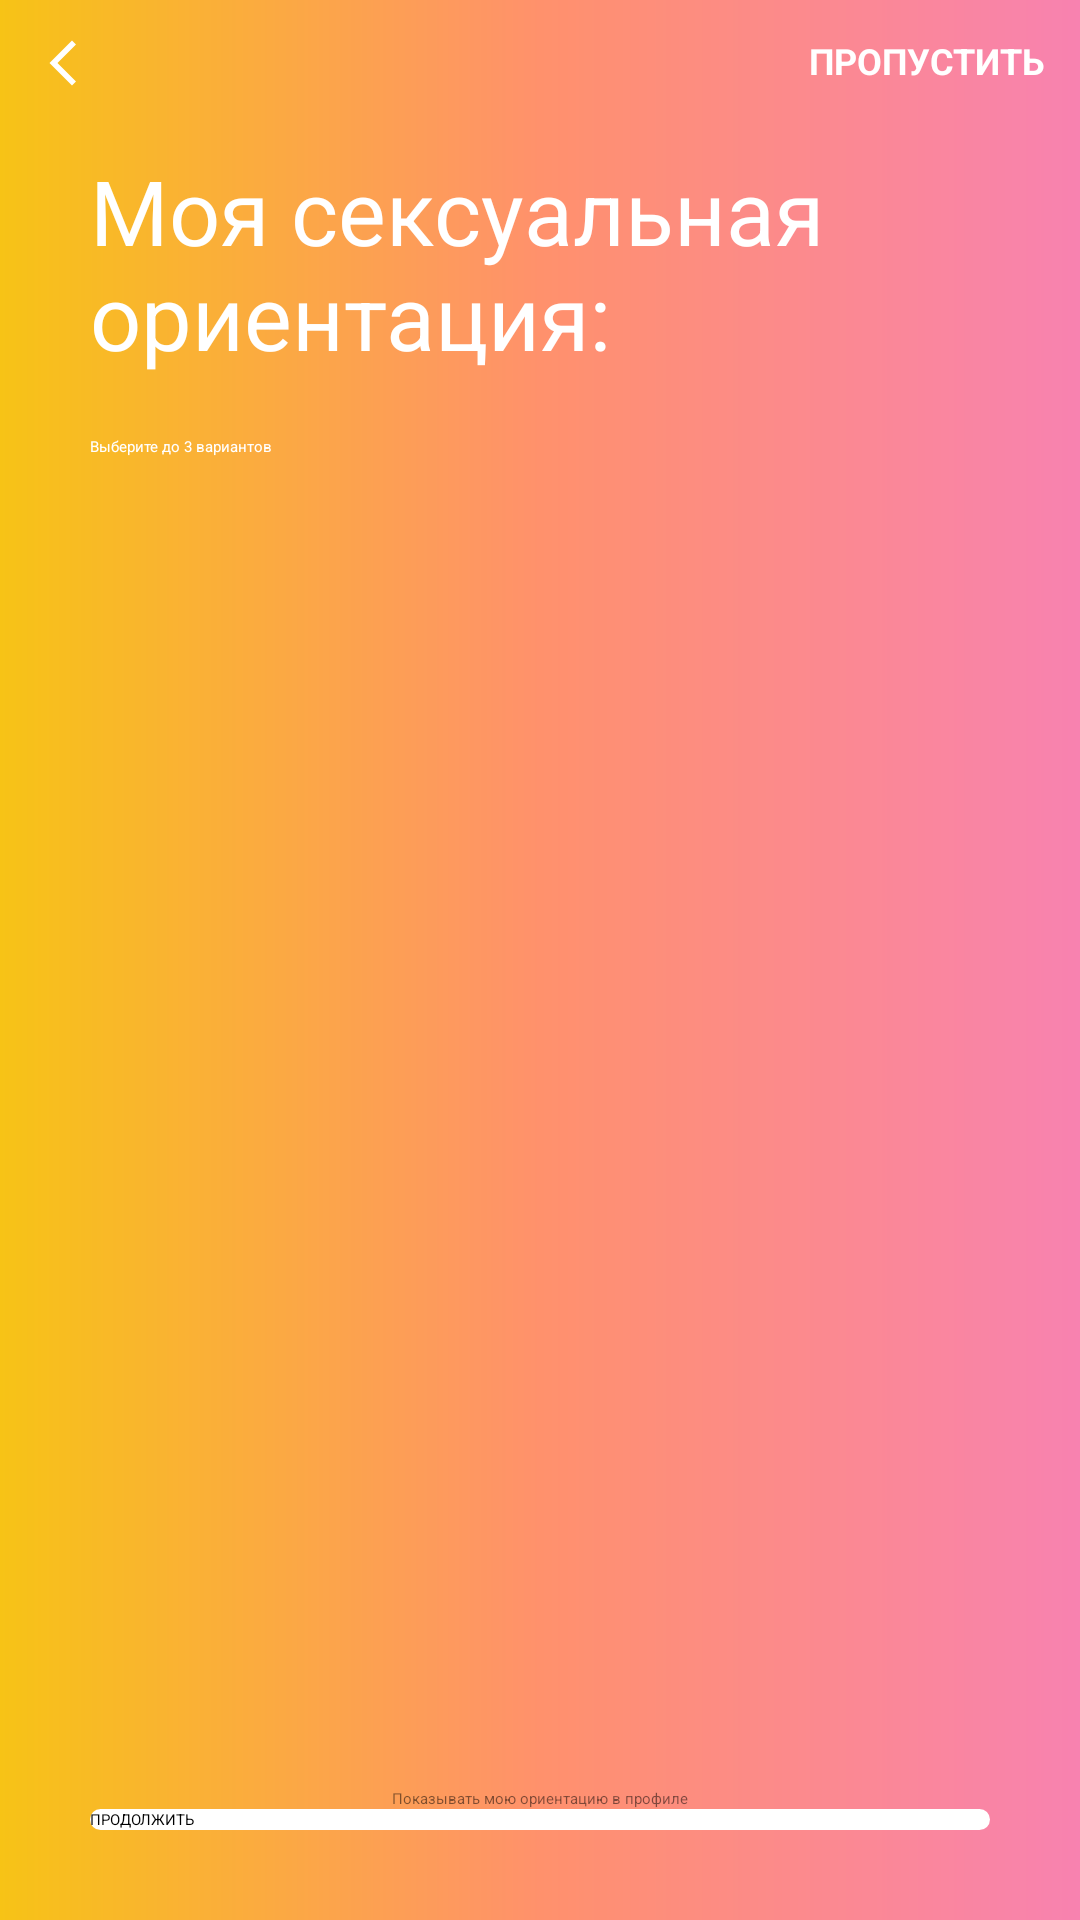

The Android layout XML behind this screen, and the referenced resources:
<!-- AndroidManifest.xml: application theme Theme.Story123 -->
<!-- res/layout/fragment_onboarding_orientation.xml -->
<?xml version="1.0" encoding="utf-8"?>
<androidx.constraintlayout.widget.ConstraintLayout xmlns:android="http://schemas.android.com/apk/res/android"
    xmlns:app="http://schemas.android.com/apk/res-auto"
    xmlns:tools="http://schemas.android.com/tools"
    android:layout_width="match_parent"
    android:layout_height="match_parent"
    android:background="@drawable/background_gradient_main"
    tools:context="com.example.story.ui.fragment.OrientationOnboardingFragment">

    <ProgressBar
        android:id="@+id/progressBar"
        style="?android:attr/progressBarStyleHorizontal"
        android:layout_width="@dimen/value_0"
        android:layout_height="wrap_content"
        android:layout_marginTop="-6dp"
        android:max="11"
        android:progress="6"
        android:progressTint="@color/white"
        app:layout_constraintEnd_toEndOf="parent"
        app:layout_constraintStart_toStartOf="parent"
        app:layout_constraintTop_toTopOf="parent" />

    <ImageView
        android:id="@+id/ivBack"
        android:layout_width="wrap_content"
        android:layout_height="wrap_content"
        android:layout_marginStart="@dimen/margin_12"
        android:layout_marginTop="@dimen/margin_12"
        android:src="@drawable/ic_back"
        app:layout_constraintStart_toStartOf="parent"
        app:layout_constraintTop_toTopOf="parent" />

    <TextView
        android:id="@+id/tvMiss"
        android:layout_width="wrap_content"
        android:layout_height="wrap_content"
        android:layout_marginTop="@dimen/margin_12"
        android:layout_marginEnd="@dimen/margin_12"
        android:text="@string/miss"
        android:theme="@style/MissTextStyle"
        app:layout_constraintEnd_toEndOf="parent"
        app:layout_constraintTop_toTopOf="parent" />

    <TextView
        android:id="@+id/tvMySexOrientation"
        android:layout_width="wrap_content"
        android:layout_height="wrap_content"
        android:layout_marginTop="@dimen/margin_20"
        android:text="@string/mySexOrientation"
        android:textColor="@color/white"
        android:textSize="@dimen/size_30"
        app:layout_constraintStart_toEndOf="@id/ivBack"
        app:layout_constraintTop_toBottomOf="@id/ivBack" />

    <TextView
        android:id="@+id/tvChooseOption"
        android:layout_width="wrap_content"
        android:layout_height="wrap_content"
        android:layout_marginTop="@dimen/margin_20"
        android:text="@string/chooseOption"
        android:textColor="@color/white"
        app:layout_constraintStart_toStartOf="@id/tvMySexOrientation"
        app:layout_constraintTop_toBottomOf="@id/tvMySexOrientation" />


    <androidx.recyclerview.widget.RecyclerView
        android:id="@+id/orientarionRV"
        android:layout_width="match_parent"
        android:layout_height="0dp"
        android:layout_marginStart="@dimen/margin_30"
        android:layout_marginTop="@dimen/margin_12"
        android:layout_marginEnd="@dimen/margin_30"
        android:overScrollMode="never"
        android:paddingBottom="@dimen/padding_20"
        app:layout_constraintBottom_toTopOf="@id/cbShowOrientation"
        app:layout_constraintStart_toStartOf="parent"
        app:layout_constraintTop_toBottomOf="@id/tvChooseOption"
        app:layout_constraintVertical_bias="0"
        tools:listitem="@layout/item_orientation" />

    <CheckBox
        android:id="@+id/cbShowOrientation"
        android:layout_width="wrap_content"
        android:layout_height="wrap_content"
        android:alpha="0.5"
        android:text="@string/showOrientation"
        app:layout_constraintBottom_toTopOf="@id/btnContinues"
        app:layout_constraintEnd_toEndOf="parent"
        app:layout_constraintStart_toStartOf="parent" />

    <androidx.appcompat.widget.AppCompatButton
        android:id="@+id/btnContinues"
        android:layout_width="wrap_content"
        android:layout_height="wrap_content"
        android:layout_marginBottom="@dimen/margin_30"
        android:background="@drawable/btn_create_continue_account"
        android:text="@string/continues"
        android:textColor="@color/black"
        app:layout_constraintBottom_toBottomOf="parent"
        app:layout_constraintEnd_toEndOf="parent"
        app:layout_constraintStart_toStartOf="parent" />


</androidx.constraintlayout.widget.ConstraintLayout>
<!-- res/layout/item_orientation.xml (included above) -->
<?xml version="1.0" encoding="utf-8"?>
<LinearLayout xmlns:android="http://schemas.android.com/apk/res/android"
    android:layout_width="wrap_content"
    android:layout_height="wrap_content"
    android:theme="@style/Theme.MaterialComponents.Bridge">

    <TextView
        android:id="@+id/tvOrientation"
        android:layout_width="wrap_content"
        android:layout_height="wrap_content"
        android:lines="1"
        android:textColor="@color/white"
        android:textSize="@dimen/size_30" />

</LinearLayout>
<!-- resources referenced by this layout -->
<resources>
  <color name="black">#FF000000</color>
  <color name="white">#FFFFFFFF</color>
  <dimen name="margin_12">12dp</dimen>
  <dimen name="margin_20">20dp</dimen>
  <dimen name="margin_30">30dp</dimen>
  <dimen name="padding_20">20dp</dimen>
  <dimen name="size_30">30sp</dimen>
  <dimen name="value_0">0dp</dimen>
  <!-- drawable background_gradient_main (drawable) -->
  <?xml version="1.0" encoding="utf-8"?>
  <layer-list xmlns:android="http://schemas.android.com/apk/res/android">
  
      <item>
          <shape>
              <gradient android:centerColor="#FF916C" android:endColor="#F882B0" android:startColor="#F7C316" />
          </shape>
      </item>
  
  </layer-list>
  <!-- drawable btn_create_continue_account (drawable) -->
  <?xml version="1.0" encoding="utf-8"?>
  <layer-list xmlns:android="http://schemas.android.com/apk/res/android">
  
      <item android:width="300dp">
          <shape>
              <solid android:color="@color/white" />
              <corners android:radius="@dimen/value_30" />
          </shape>
      </item>
  
  </layer-list>
  <!-- drawable ic_back (drawable) -->
  <vector android:height="@dimen/value_18" android:tint="#FFFFFF"
      android:viewportHeight="24" android:viewportWidth="24"
      android:width="@dimen/value_18" xmlns:android="http://schemas.android.com/apk/res/android">
      <path android:fillColor="@android:color/white" android:pathData="M17.77,3.77l-1.77,-1.77l-10,10l10,10l1.77,-1.77l-8.23,-8.23z"/>
  </vector>
  <string name="chooseOption">Выберите до 3 вариантов</string>
  <string name="continues">ПРОДОЛЖИТЬ</string>
  <string name="miss">ПРОПУСТИТЬ</string>
  <string name="mySexOrientation">Моя сексуальная\nориентация:</string>
  <string name="showOrientation">Показывать мою ориентацию в профиле</string>
  <style name="MissTextStyle" parent="Widget.AppCompat.TextView">
          <item name="android:textSize">@dimen/size_12</item>
          <item name="android:textColor">@color/white</item>
          <item name="android:textStyle">bold</item>
      </style>
  <dimen name="value_30">30dp</dimen>
  <dimen name="value_18">18dp</dimen>
  <dimen name="size_12">12sp</dimen>
</resources>
